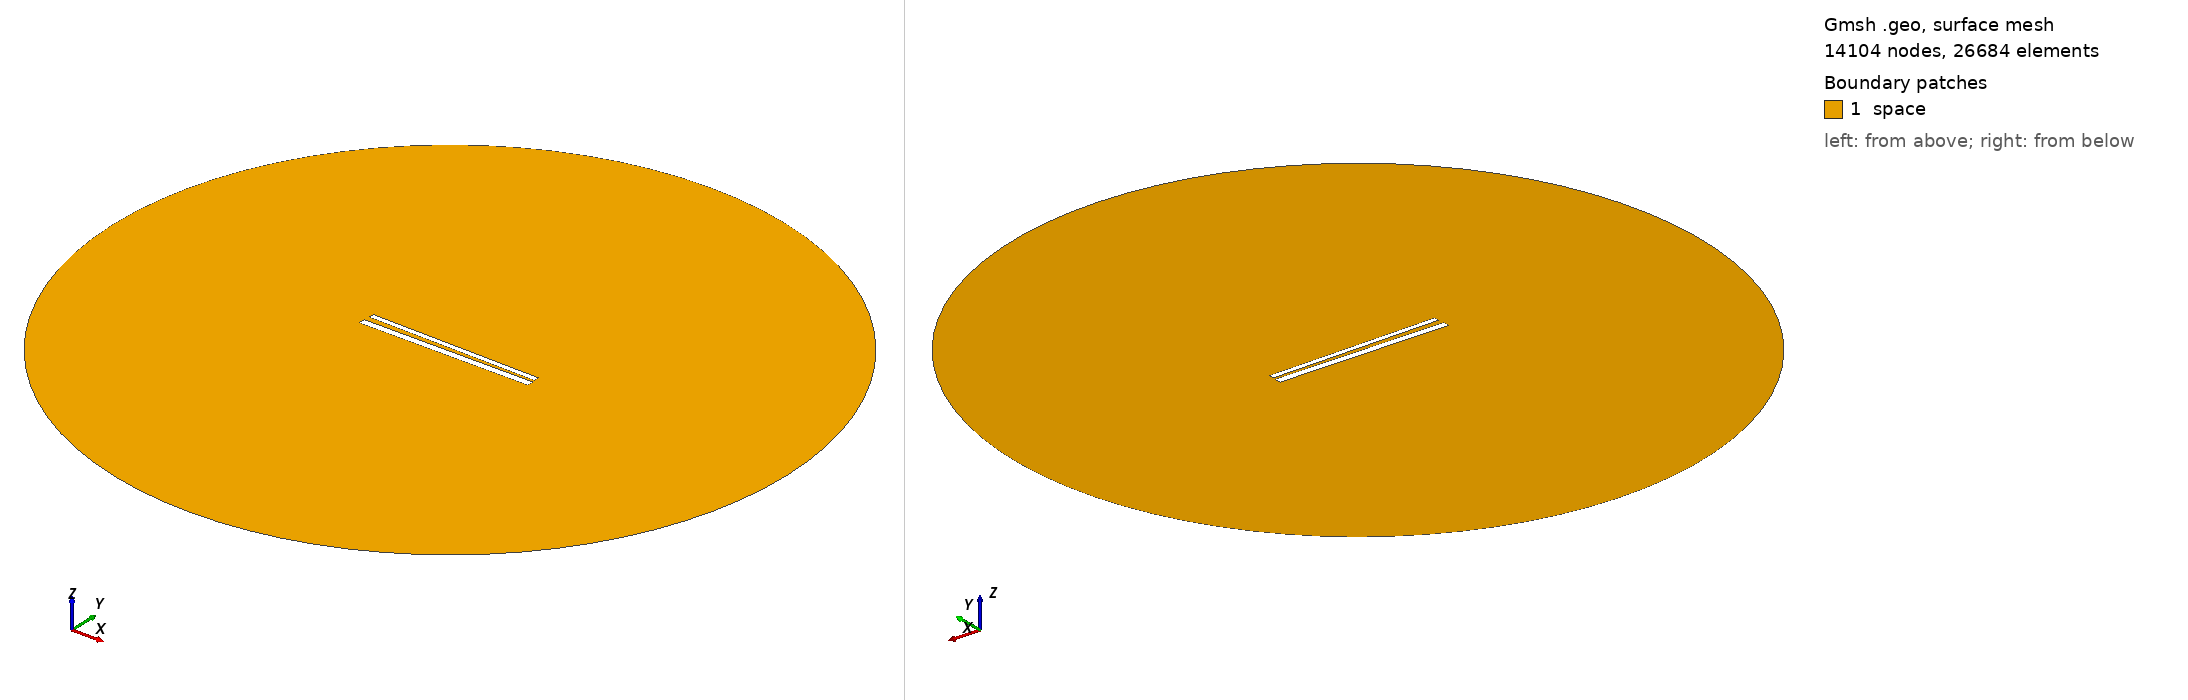

Gmsh geometry script, surface-meshed: 14104 nodes, 26684 surface elements. Boundary patches (legend numbers): 1 space. Left view from above one corner, right view from below the opposite corner. Legend entries are the model's physical surfaces. The drawing asked Gmsh for element sizes between 1% and 20% of the model's largest extent; the script's own settings can give other sizes.

=== 560.geo (drawn) ===
// Set the geometry kernel
SetFactory("OpenCASCADE");

//---------------------------------------
// Rectangles
//---------------------------------------

// Rectangle 1 (top)
Point(1) = {-49.62222222222222, 1.4055555555555554, 0, 1.0};
Point(2) = {49.62222222222222, 1.4055555555555554, 0, 1.0};
Point(3) = {49.62222222222222, 4.65, 0, 1.0};
Point(4) = {-49.62222222222222, 4.65, 0, 1.0};

Line(1) = {1, 2};
Line(2) = {2, 3};
Line(3) = {3, 4};
Line(4) = {4, 1};

Line Loop(1) = {1, 2, 3, 4};
Plane Surface(1) = {1};

Rotate { {0, 0, 1}, {0,  1.0277777777777777,  0}, -0.017 } {
  Surface{1};
}

// Rectangle 2 (bottom)
Point(5) = {-50,-1.0277777777777777, 0, 1.0};
Point(6) = { 50,-1.0277777777777777, 0, 1.0};
Point(7) = { 50,-5.027777777777778, 0, 1.0};
Point(8) = {-50,-5.027777777777778, 0, 1.0};

Line(5) = {5, 6};
Line(6) = {6, 7};
Line(7) = {7, 8};
Line(8) = {8, 5};

Line Loop(2) = {5, 6, 7, 8};
Plane Surface(2) = {2}; 


//---------------------------------------
// Circle
//---------------------------------------

// Define points
Point(9) = {0, 0, 0};        // Center
Point(10) = {200, 0, 0};     // Start point
Point(11) = {0, 200, 0};     // 90 degrees
Point(12) = {-200, 0, 0};    // 180 degrees
Point(13) = {0, -200, 0};    // 270 degrees

// Define circle arcs (each needs start, center, end)
Circle(9) = {10, 9, 11};
Circle(10) = {11, 9, 12};
Circle(11) = {12, 9, 13};
Circle(12) = {13, 9, 10};

// Define curve loop and surface if needed
Curve Loop(3) = {9, 10, 11, 12};
Surface(3) = {3};

// Subtract Rectangles from Circle
BooleanDifference{ Surface{3}; Delete; }{ Surface{1}; Surface{2}; Delete; }

//---------------------------------------
// Transfinite Lines and Surface
//---------------------------------------
r = 7;
Transfinite Line {1, 3} = 50*r Using Progression 1;
Transfinite Line {2, 4} = 2*r Using Progression 1;
Transfinite Line {5, 7} = 50*r Using Progression 1;
Transfinite Line {6, 8} = 2*r Using Progression 1;
Transfinite Line {9, 10, 11, 12} = 20 Using Progression 1;

//---------------------------------------
// Define Physical Groups
//---------------------------------------                

//--- Physical Curves
// Physical groups for boundaries
Physical Line("force_segment", 10) = {1};
Physical Line("upper_plate", 11) = {2, 3, 4};
Physical Line("lower_plate", 12) = {5, 6, 7, 8};
Physical Line("boundary", 20) = {9, 10, 11, 12};

//--- Physical Surfaces
Physical Surface("space", 30) = {3};

//---------------------------------------
// 6. Generate the Mesh
//---------------------------------------
Mesh 2;  // 2D mesh generation
